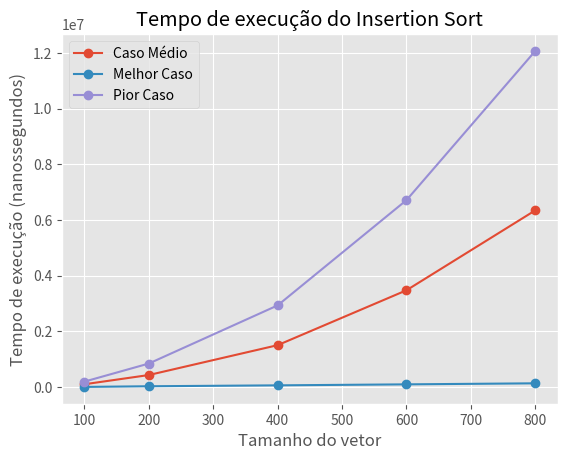

The matplotlib source for this figure:
import random
import time
import numpy as np
import matplotlib.pyplot as plt

# criar o algoritmo insertion-sort
def insertion_sort(arr, n):
    # caso base: vetor menor ou igual a 1
    if n <= 1:
        return
    insertion_sort(arr, n - 1)
    end = arr[n - 1]  
    i = n - 2
    while(i>=0 and arr[i] > end):
        arr[i+1] = arr[i]
        i = i - 1
    arr[i + 1] = end


def generate_random_array(n):
    return random.sample(range(n), n)

def generate_sorted_array(n):
    return list(range(n))

def generate_reversed_array(n):
    return list(range(n, 0, -1))

def measure_time(arr):
    start_time = time.time_ns()
    insertion_sort(arr, n)
    end_time = time.time_ns()
    elapsed_time = end_time - start_time
    return elapsed_time

n_values = [100, 200, 400, 600, 800]

time_values_random = []
time_values_sorted = []
time_values_reversed = []
for n in n_values:
    elapsed_times_random = []
    elapsed_times_sorted = []
    elapsed_times_reversed = []
    
    for _ in range(100):
        # caso médio: vetor aleatório
        vetor_random = generate_random_array(n)
        elapsed_time_random = measure_time(vetor_random)
        elapsed_times_random.append(elapsed_time_random)

        # melhor caso: vetor já ordenado
        vetor_sorted = generate_sorted_array(n)
        elapsed_time_sorted = measure_time(vetor_sorted)
        elapsed_times_sorted.append(elapsed_time_sorted)

        # pior caso: vetor ordenado em ordem reversa
        vetor_reversed = generate_reversed_array(n)
        elapsed_time_reversed = measure_time(vetor_reversed)
        elapsed_times_reversed.append(elapsed_time_reversed)
    
    # média de tempo de cada caso
    average_time_random = np.mean(elapsed_times_random)
    average_time_sorted = np.mean(elapsed_times_sorted)
    average_time_reversed = np.mean(elapsed_times_reversed)
    time_values_random.append(average_time_random)
    time_values_sorted.append(average_time_sorted)
    time_values_reversed.append(average_time_reversed)
    
# plotar o gráfico
plt.style.use('ggplot')
plt.plot(n_values, time_values_random, 'o-', label='Caso Médio')
plt.plot(n_values, time_values_sorted, 'o-', label='Melhor Caso')
plt.plot(n_values, time_values_reversed, 'o-', label='Pior Caso')
plt.xlabel('Tamanho do vetor')
plt.ylabel('Tempo de execução (nanossegundos)')
plt.title('Tempo de execução do Insertion Sort')
plt.legend()
plt.show()